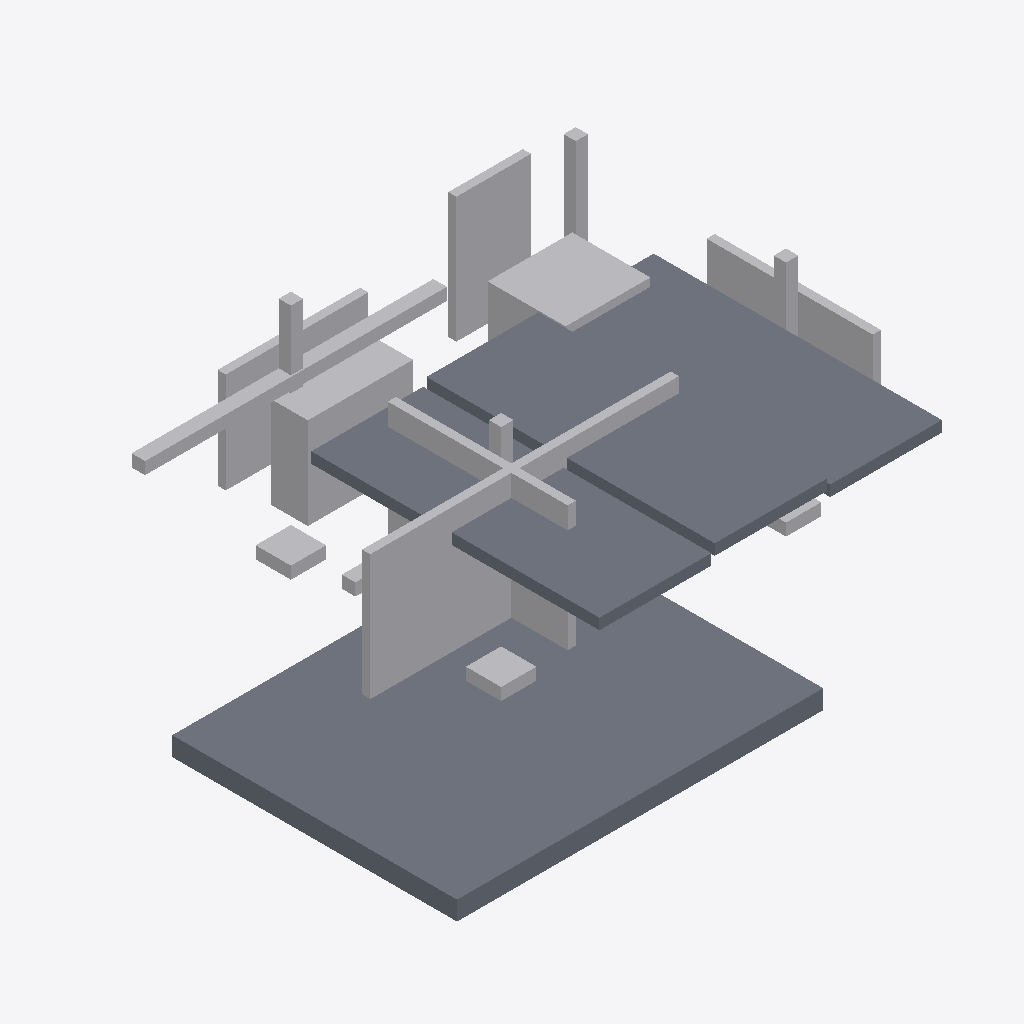
Isometric view of an IFC building model (IFC-SPF (STEP), schema IFC2X3, length unit millimetre), seen from the south-west, elements coloured by IFC class (only those large enough to see are counted): 16 other elements (light grey), 4 slabs (grey).
Extent 7.8 m × 6.2 m × 3.5 m (x, y, z). Storeys (1): Ground Floor at 0.00 m. Elements (22): 18 IfcBuildingElementProxy, 4 IfcSlab.

HEADER;
FILE_DESCRIPTION(('Genba Lab IFC 2x3 Export'),'2;1');
FILE_NAME('genba-lab.ifc','2026-10-07T05:09:11.588Z',('Genba Lab'),('genba-lab'),'jsPDF','Genba Lab 1.0','');
FILE_SCHEMA(('IFC2X3'));
ENDSEC;
DATA;
#17=IFCPROJECT('E610F16F0E0E4A2783947D',#10,'IC Kit',$,$,$,$,(#15,#16),#5);
#23=IFCSITE('8BA8EA1794194C65934CE5',#10,'Site',$,$,#22,$,$,.ELEMENT.,$,$,$,$,$);
#25=IFCBUILDING('E3B2D6E5DCA14426A3DDBB',#10,'Building',$,$,#24,$,$,.ELEMENT.,$,$,$);
#29=IFCBUILDINGSTOREY('0E6450DE8B0D4227B37535',#10,'Ground Floor',$,$,#28,$,$,.ELEMENT.,0.0);
#47=IFCSLAB('4BF8350E28B246099E3E6F',#10,'Foundation Tray','Lightweight Precast Tray',$,#37,#46,$,.NOTDEFINED.);
#558=IFCSLAB('065090E34F2A4BCE857124',#10,'Roof Cassette Center','CLT Roof Cassette',$,#548,#557,$,.NOTDEFINED.);
#583=IFCSLAB('E66A0D4FA903444F9BE43A',#10,'Roof Cassette Right','CLT Roof Cassette',$,#573,#582,$,.NOTDEFINED.);
#533=IFCSLAB('47D336E2A1EE4C4F8E1D9A',#10,'Roof Cassette Left','CLT Roof Cassette',$,#523,#532,$,.NOTDEFINED.);
#408=IFCBUILDINGELEMENTPROXY('EBC639B15B2849C3B5F494',#10,'North Wall Panel','Blue Insulated Wall Panel',$,#398,#407,$,$);
#383=IFCBUILDINGELEMENTPROXY('B80A4E17920F456EAD3787',#10,'Kitchen Block','Plug-in Kitchen Block',$,#373,#382,$,$);
#508=IFCBUILDINGELEMENTPROXY('5AF0BCD0355C457484DE6E',#10,'South Wall Return','Short Front Wall Panel',$,#498,#507,$,$);
#358=IFCBUILDINGELEMENTPROXY('C4002A260F9447AFADD3CE',#10,'Bathroom Pod','Compact Bath Pod',$,#348,#357,$,$);
#332=IFCBUILDINGELEMENTPROXY('A18FE5B4BCC8429D8DF0E0',#10,'South Beam','Glulam Header Beam',$,#322,#331,$,$);
#433=IFCBUILDINGELEMENTPROXY('94DEFB47C7694AAB8DC5A0',#10,'West Wall Panel','Blue Side Wall Panel',$,#423,#432,$,$);
#458=IFCBUILDINGELEMENTPROXY('E23BC735DBF243D48D3CDC',#10,'East Glass Wall','Playable Glass Cassette',$,#448,#457,$,$);
#483=IFCBUILDINGELEMENTPROXY('DD965A9E8A574EA8B2A0DD',#10,'South Sliding Door','Wide Sliding Door',$,#473,#482,$,$);
#280=IFCBUILDINGELEMENTPROXY('986028709D7D478E8D4633',#10,'Frame Post SE','Glulam Snap Post',$,#270,#279,$,$);
#98=IFCBUILDINGELEMENTPROXY('52DAD4441BDB42288FCC1E',#10,'Isolation Pad NW','Rubber Isolation Pad',$,#88,#97,$,$);
#150=IFCBUILDINGELEMENTPROXY('C59263D788C645E4BD86EC',#10,'Isolation Pad SW','Rubber Isolation Pad',$,#140,#149,$,$);
#254=IFCBUILDINGELEMENTPROXY('03F5F711B54F45729CA0A4',#10,'Frame Post SW','Glulam Snap Post',$,#244,#253,$,$);
#228=IFCBUILDINGELEMENTPROXY('D7E8351ADA6E4B7097028A',#10,'Frame Post NE','Glulam Snap Post',$,#218,#227,$,$);
#202=IFCBUILDINGELEMENTPROXY('EEDD933842F3444CA00A6F',#10,'Frame Post NW','Glulam Snap Post',$,#192,#201,$,$);
#124=IFCBUILDINGELEMENTPROXY('FE03B2A72F6C419BBDCD21',#10,'Isolation Pad NE','Rubber Isolation Pad',$,#114,#123,$,$);
#306=IFCBUILDINGELEMENTPROXY('AA9BABA994E942538BC1C6',#10,'North Beam','Glulam Header Beam',$,#296,#305,$,$);
ENDSEC;
